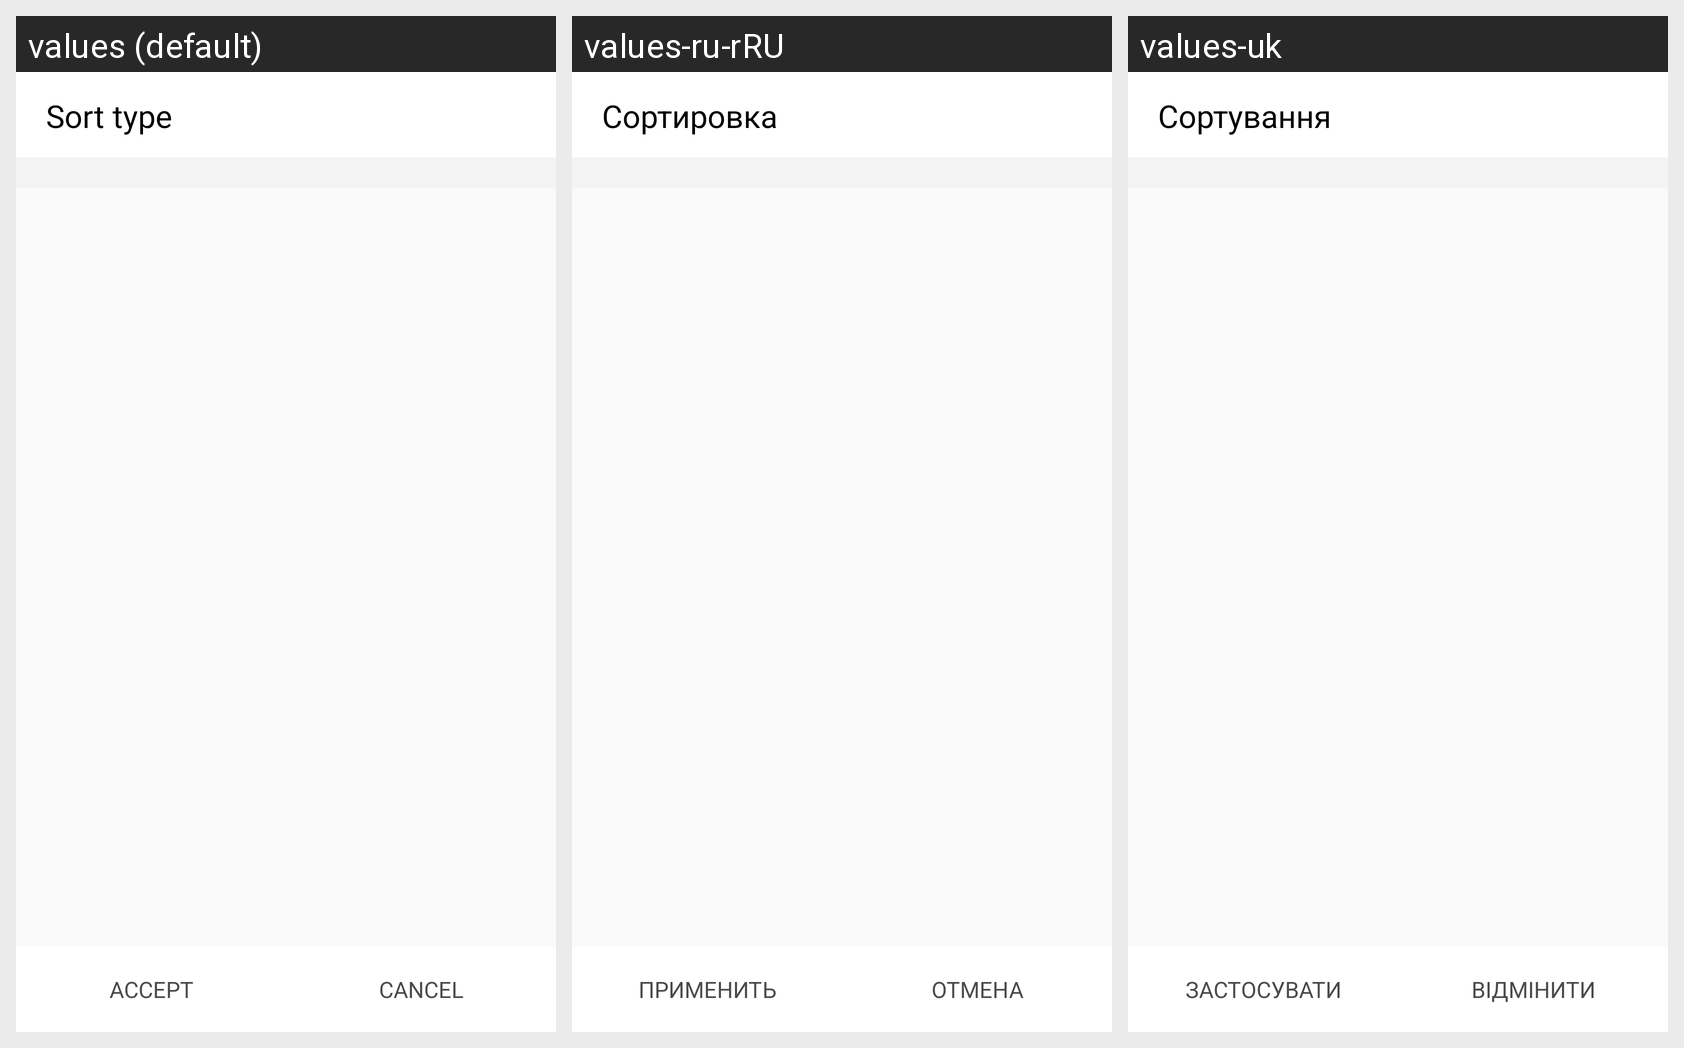

The Android screen above is rendered under several locales of the same app. Produce the string resources it draws, with the default and per-locale values.
Android screen res/layout/fragment_sorting.xml rendered under 3 locales, left to right: values (default), values-ru-rRU, values-uk. Device: Nexus 5 (rendered at 1080×1920; each locale shown at half size, 540×960, under a caption strip naming it); theme AppTheme.
Strings drawn on this screen, with the default value and each locale's value (text and hints the layout hard-codes, and strings that could not be matched under every locale, appear in the picture but are not listed):

sort_fragment_title
  values: Sort type
  values-ru-rRU: Сортировка
  values-uk: Сортування

sort_confirm_button_text
  values: ACCEPT
  values-ru-rRU: ПРИМЕНИТЬ
  values-uk: ЗАСТОСУВАТИ

button_category_dialog_cancel
  values: CANCEL
  values-ru-rRU: ОТМЕНА
  values-uk: ВІДМІНИТИ
